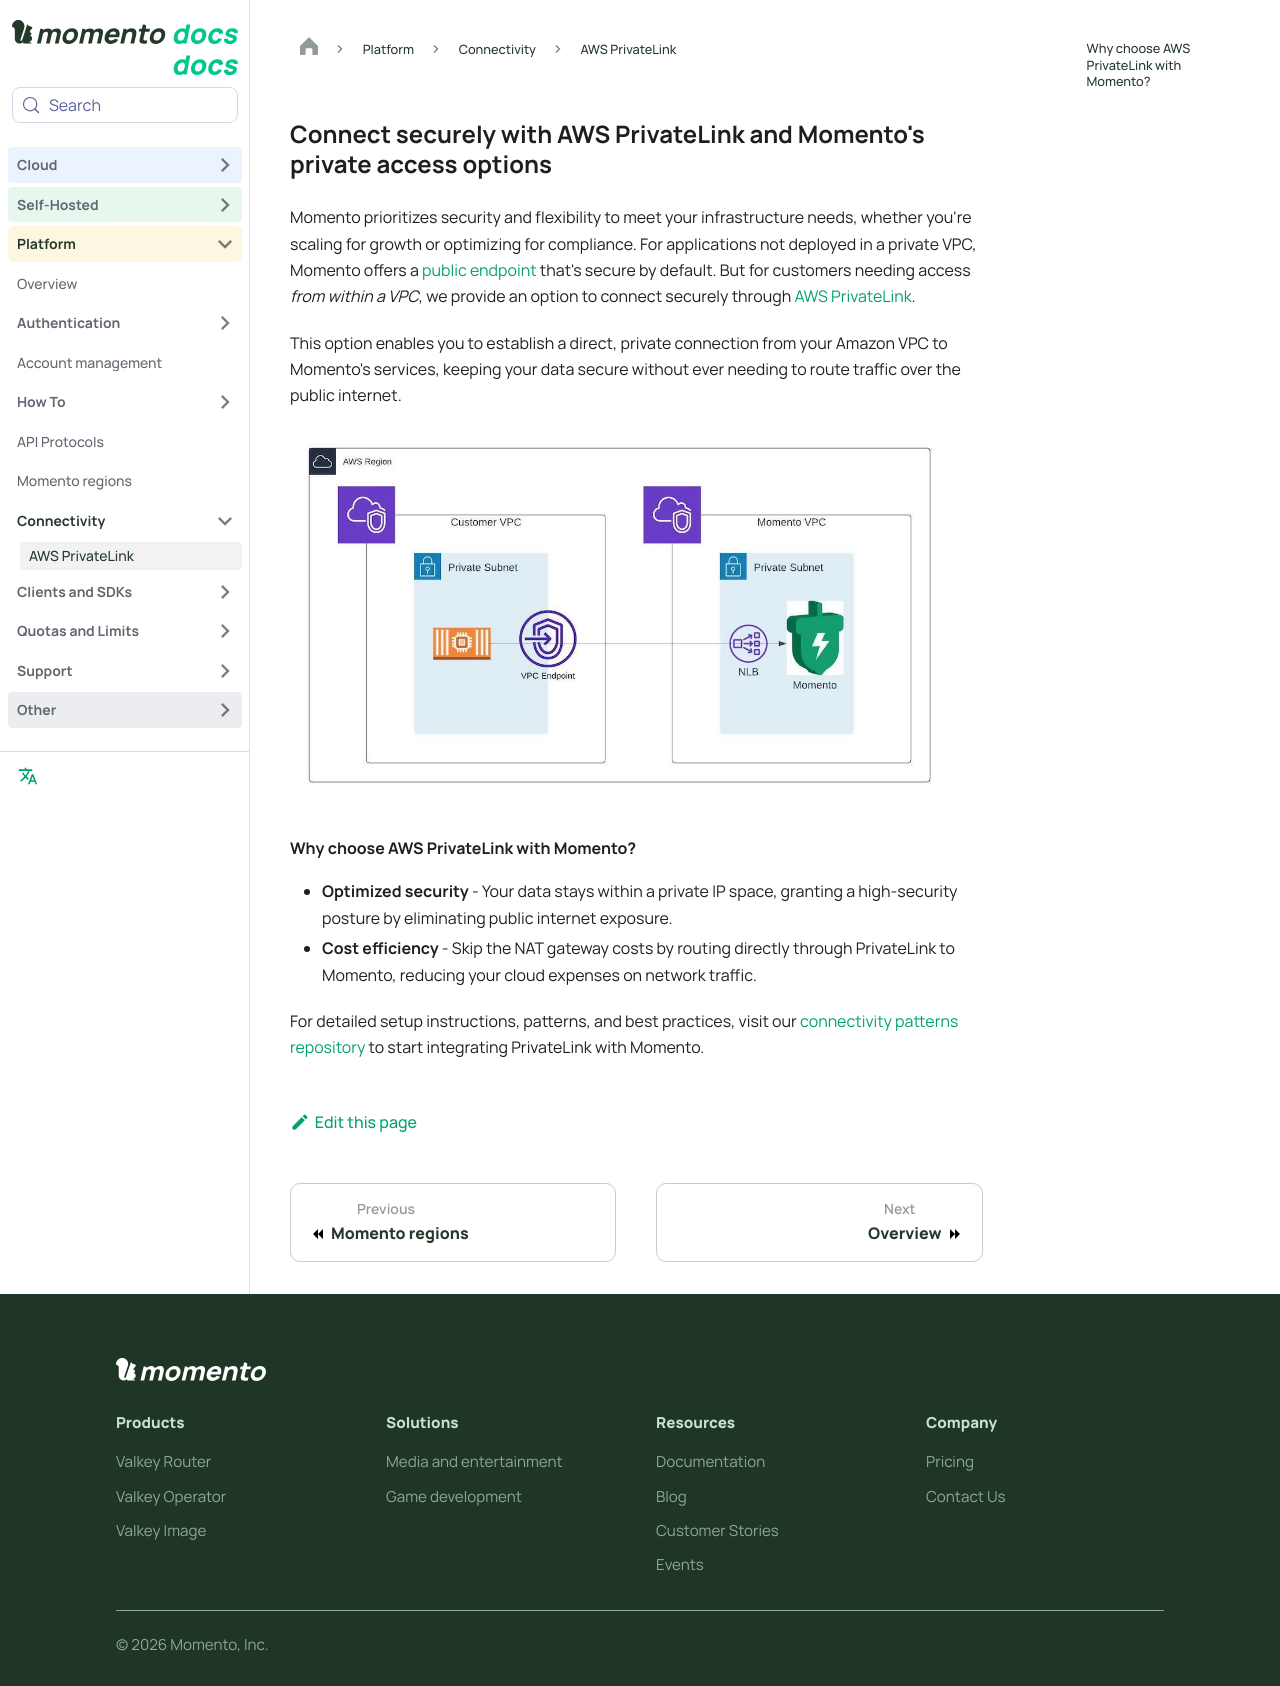

repository: momentohq/public-dev-docs · page: platform/connectivity/private-link.html · generator: docusaurus

---
title: AWS PrivateLink Connectivity
sidebar_position: 1
sidebar_label: AWS PrivateLink
description: Learn how to securely connect to the Momento platform within your Amazon VPC using AWS PrivateLink for optimized security and cost efficiency.
hide_title: true
keywords:
  - Momento Cache
  - Momento Topics
  - Momento platform
  - AWS PrivateLink
  - VPC endpoint
  - secure connection
  - compliance
  - private IP
  - cloud network cost optimization
  - private access
  - Amazon VPC
  - secure infrastructure
  - reduce NAT gateway costs
  - network traffic savings
  - enterprise security
  - high-security cloud architecture
---

# Connect securely with AWS PrivateLink and Momento's private access options

Momento prioritizes security and flexibility to meet your infrastructure needs, whether you're scaling for growth or optimizing for compliance. For applications not deployed in a private VPC, Momento offers a [public endpoint](/platform/regions) that's secure by default. But for customers needing access *from within a VPC*, we provide an option to connect securely through [AWS PrivateLink](https://aws.amazon.com/privatelink/).

This option enables you to establish a direct, private connection from your Amazon VPC to Momento's services, keeping your data secure without ever needing to route traffic over the public internet.

![PrivateLink Connectivity Diagram](/img/vpc-diagram.jpeg)

### Why choose AWS PrivateLink with Momento?

* **Optimized security** - Your data stays within a private IP space, granting a high-security posture by eliminating public internet exposure.
* **Cost efficiency** - Skip the NAT gateway costs by routing directly through PrivateLink to Momento, reducing your cloud expenses on network traffic.

For detailed setup instructions, patterns, and best practices, visit our [connectivity patterns repository](https://github.com/momentohq/connectivity-patterns) to start integrating PrivateLink with Momento.
